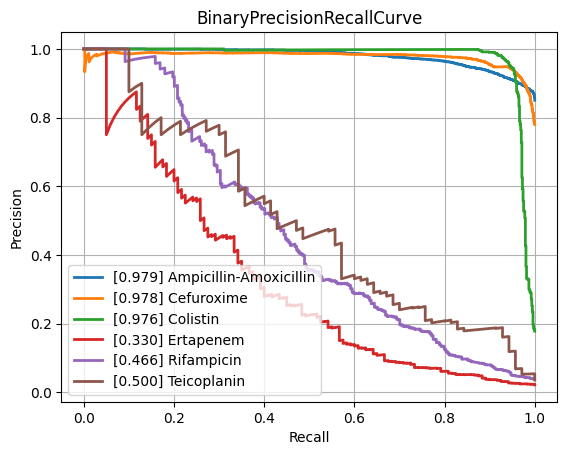

The file beside this chart, header and first rows:
class, PrecisionRecallAUC, FrequencyPositiveClass, n_positives, n_negatives
Amikacin, 0.8603, 0.171, 1114, 5402
Amoxicillin-Clavulanic acid, 0.8686, 0.4087, 4235, 6126
Ampicillin, 0.9499, 0.6366, 9985, 5700
Ampicillin-Amoxicillin, 0.9793, 0.8504, 5732, 1008
Cefazolin, 0.8783, 0.4225, 938, 1282
Cefepime, 0.8612, 0.3051, 3557, 8100
Cefpodoxime, 0.7989, 0.3722, 524, 884
Ceftazidime, 0.822, 0.2732, 4497, 11963
Ceftriaxone, 0.7659, 0.2651, 3702, 10261
Cefuroxime, 0.9779, 0.7794, 6586, 1864
Ciprofloxacin, 0.8188, 0.292, 6762, 16399
Clindamycin, 0.9041, 0.4993, 5598, 5614
Colistin, 0.9762, 0.1781, 771, 3559
Cotrimoxazole, 0.8142, 0.3189, 8129, 17365
Ertapenem, 0.3298, 0.02155, 120, 5449
Erythromycin, 0.9068, 0.55, 5656, 4627
Fosfomycin, 0.7462, 0.2071, 1796, 6877
Fosfomycin-Trometamol, 0.5192, 0.2228, 285, 994
Fusidic acid, 0.7358, 0.3101, 859, 1911
Gentamicin, 0.9609, 0.448, 9256, 11404
Imipenem, 0.9603, 0.3289, 7790, 15898
Levofloxacin, 0.8995, 0.3733, 3437, 5770
Meropenem, 0.7465, 0.1286, 2355, 15952
Mupirocin, 0.9352, 0.084, 115, 1254
Nitrofurantoin, 0.7115, 0.1081, 390, 3218
Norfloxacin, 0.5346, 0.1611, 280, 1458
Oxacillin, 0.8799, 0.4077, 2740, 3981
Penicillin, 0.9616, 0.7601, 2978, 940
Piperacillin-Tazobactam, 0.8128, 0.3188, 6393, 13658
Rifampicin, 0.4656, 0.0391, 284, 6980
Teicoplanin, 0.4998, 0.03581, 70, 1885
Tetracycline, 0.7257, 0.2438, 1731, 5368
Tobramycin, 0.8587, 0.2266, 1253, 4277
Vancomycin, 0.7771, 0.04412, 573, 12414
micro, 0.8927, 0.3345, , 
macro, 0.8013, NaN, , 
